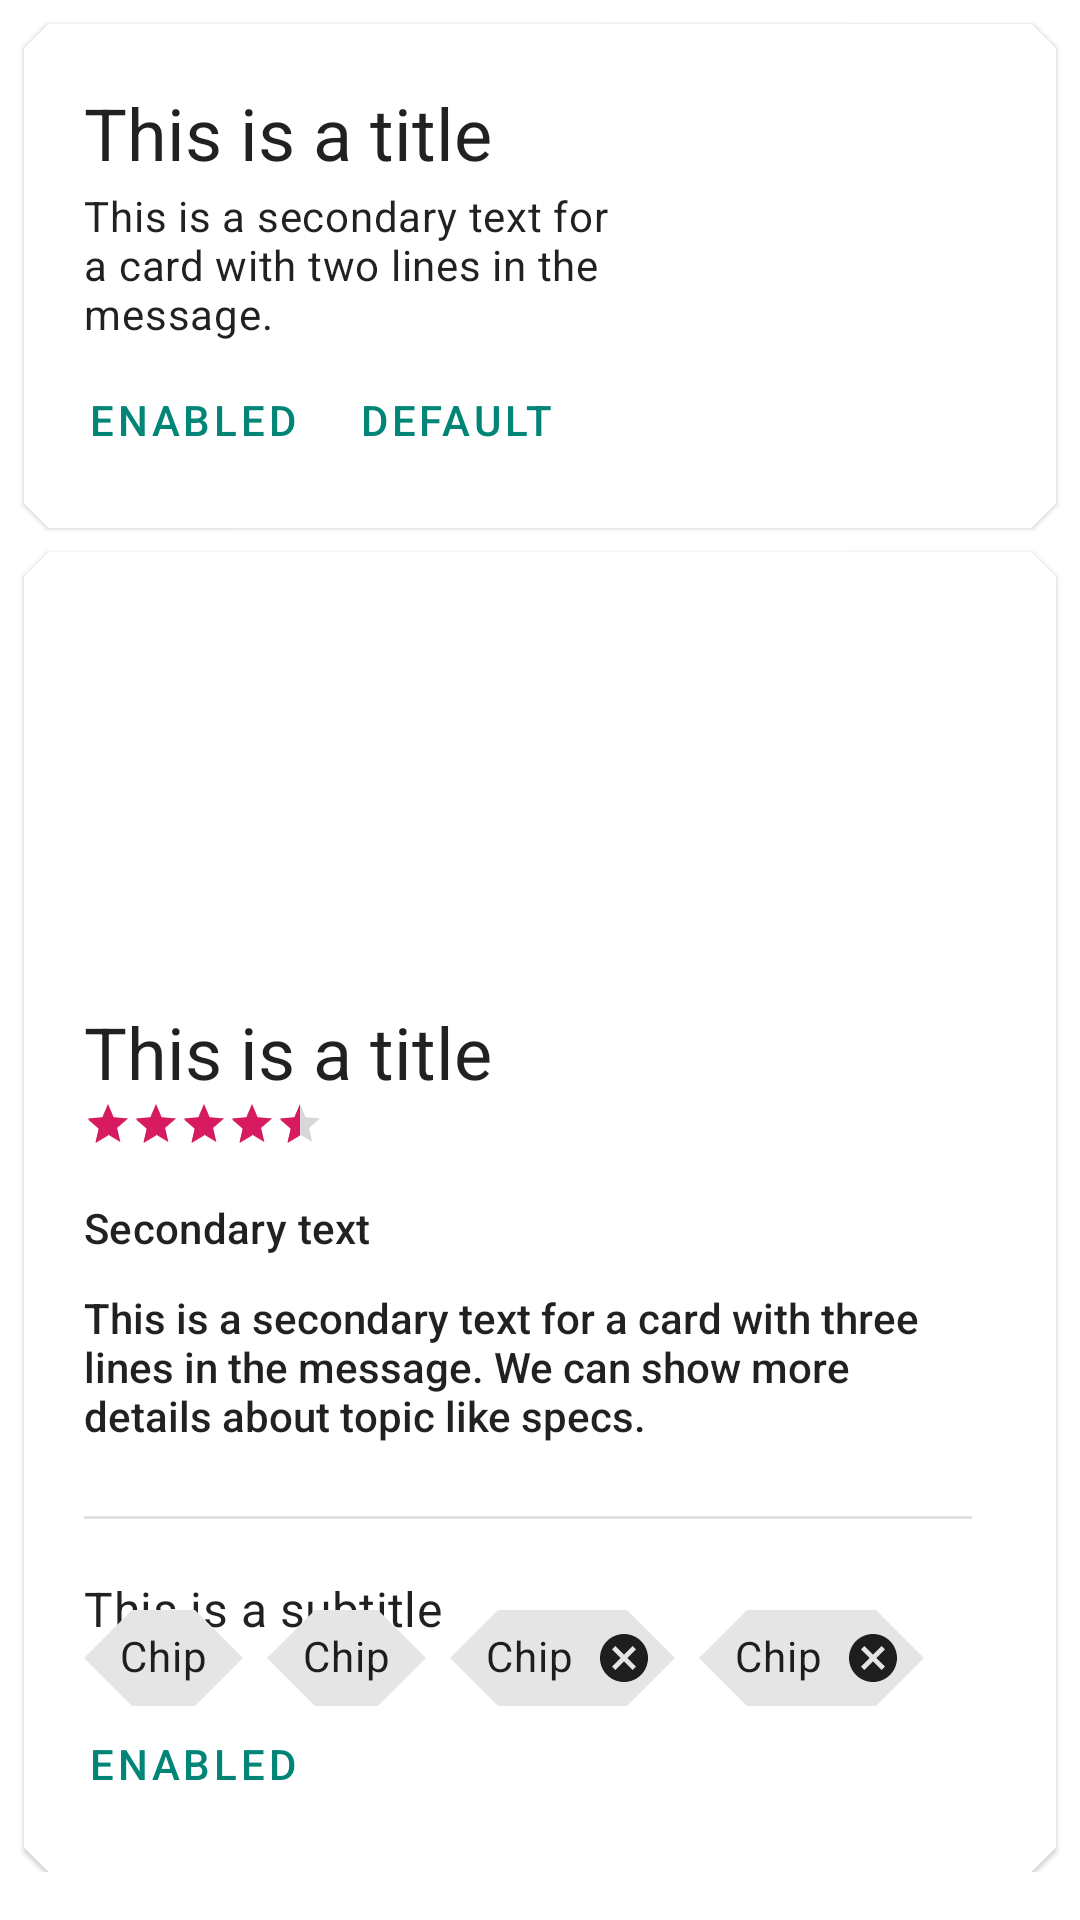

The Android layout XML behind this screen, and the referenced resources:
<!-- AndroidManifest.xml: application theme AppTheme -->
<!-- res/layout/fragment_card.xml -->
<?xml version="1.0" encoding="utf-8"?>

<LinearLayout xmlns:android="http://schemas.android.com/apk/res/android"
    xmlns:tools="http://schemas.android.com/tools"
    android:layout_width="match_parent"
    android:layout_height="match_parent"
    xmlns:app="http://schemas.android.com/apk/res-auto"
    android:orientation="vertical"
    android:paddingBottom="@dimen/common_padding_default"
    tools:context=".Fragments.CardFragment">

    <com.google.android.material.card.MaterialCardView
        android:layout_width="match_parent"
        android:layout_height="wrap_content"
        android:layout_marginStart="@dimen/common_padding_min"
        android:layout_marginEnd="@dimen/common_padding_min"
        android:layout_marginTop="@dimen/common_padding_min"
        android:clickable="true"
        android:focusable="true">

        <androidx.constraintlayout.widget.ConstraintLayout
            android:layout_width="match_parent"
            android:layout_height="wrap_content"
            android:paddingTop="@dimen/common_padding_default"
            android:paddingEnd="@dimen/common_padding_default"
            android:paddingStart="@dimen/common_padding_non">

            <ImageView
                android:id="@+id/imgCardSmall"
                android:layout_width="@dimen/common_padding_img_size"
                android:layout_height="@dimen/common_padding_img_size"
                android:src="@mipmap/ic_launcher"
                app:layout_constraintEnd_toEndOf="parent"
                app:layout_constraintTop_toTopOf="parent"/>

            <com.google.android.material.button.MaterialButton
                android:id="@+id/btnFirst"
                android:layout_width="wrap_content"
                android:layout_height="wrap_content"
                android:text="@string/status_enabled"
                app:layout_constraintStart_toStartOf="parent"
                app:layout_constraintBottom_toBottomOf="parent"
                app:layout_constraintTop_toBottomOf="@id/imgCardSmall"

                android:layout_marginBottom="@dimen/common_padding_min"
                android:layout_marginTop="@dimen/common_padding_min"
                android:layout_marginStart="@dimen/common_padding_min"
                android:layout_marginEnd="@dimen/common_padding_min"
                style="@style/Widget.MaterialComponents.Button.TextButton"/>

            <com.google.android.material.button.MaterialButton
                android:id="@+id/btnSecond"
                android:layout_width="wrap_content"
                android:layout_height="wrap_content"
                android:text="@string/status_default"
                app:layout_constraintStart_toEndOf="@id/btnFirst"
                app:layout_constraintTop_toTopOf="@id/btnFirst"
                app:layout_constraintBottom_toBottomOf="@id/btnFirst"
                style="@style/Widget.MaterialComponents.Button.TextButton"/>

            <TextView
                android:id="@+id/tvTitle"
                android:layout_width="0dp"
                android:layout_height="wrap_content"
                android:text="@string/card_title_demo"
                android:textAppearance="@style/TextAppearance.MaterialComponents.Headline5"
                android:layout_marginStart="@dimen/common_padding_default"
                android:layout_marginEnd="@dimen/common_padding_default"
                app:layout_constraintStart_toStartOf="parent"
                app:layout_constraintEnd_toStartOf="@id/imgCardSmall"
                app:layout_constraintTop_toTopOf="parent"/>

            <TextView
                android:id="@+id/subTitle"
                android:layout_width="0dp"
                android:layout_height="wrap_content"
                android:text="@string/card_message_demo_small"
                android:textAppearance="@style/TextAppearance.MaterialComponents.Body2"
                app:layout_constraintStart_toStartOf="@id/tvTitle"
                app:layout_constraintEnd_toEndOf="@id/tvTitle"
                app:layout_constraintTop_toBottomOf="@id/tvTitle"
                app:layout_constraintBottom_toTopOf="@id/btnFirst"/>
        </androidx.constraintlayout.widget.ConstraintLayout>
    </com.google.android.material.card.MaterialCardView>

    <com.google.android.material.card.MaterialCardView
        android:layout_width="match_parent"
        android:layout_height="wrap_content"
        android:layout_marginStart="@dimen/common_padding_min"
        android:layout_marginEnd="@dimen/common_padding_min"
        android:layout_marginTop="@dimen/common_padding_min">
        
        <androidx.constraintlayout.widget.ConstraintLayout
            android:layout_width="match_parent"
            android:layout_height="wrap_content">
            
            <androidx.appcompat.widget.AppCompatImageView
                android:id="@+id/imgCardLarge"
                android:layout_width="0dp"
                android:layout_height="@dimen/item_img_height"
                app:layout_constraintStart_toStartOf="parent"
                app:layout_constraintEnd_toEndOf="parent"
                app:layout_constraintTop_toTopOf="parent"/>

            <TextView
                android:id="@+id/tvTitleLarge"
                android:layout_width="0dp"
                android:layout_height="wrap_content"
                android:text="@string/card_title_demo"
                android:textAppearance="@style/TextAppearance.MaterialComponents.Headline5"
                android:layout_marginStart="@dimen/common_padding_default"
                android:layout_marginEnd="@dimen/common_padding_middle"
                app:firstBaselineToTopHeight="@dimen/card_baseline_topTitle"
                app:layout_constraintStart_toStartOf="parent"
                app:layout_constraintEnd_toEndOf="parent"
                app:layout_constraintTop_toBottomOf="@id/imgCardLarge"/>

            <RatingBar
                android:id="@+id/rbScore"
                android:layout_width="wrap_content"
                android:layout_height="wrap_content"
                android:rating="4.5"
                app:firstBaselineToTopHeight="@dimen/card_baseline_topTitle"
                app:layout_constraintStart_toStartOf="@id/tvTitleLarge"
                app:layout_constraintTop_toBottomOf="@id/tvTitleLarge"
                style="?ratingBarStyleSmall"/>

            <TextView
                android:id="@+id/tvSecondaryLarge"
                android:layout_width="0dp"
                android:layout_height="wrap_content"
                android:text="@string/card_secondary_demo"
                android:textAppearance="@style/TextAppearance.MaterialComponents.Subtitle2"
                app:firstBaselineToTopHeight="@dimen/card_baseline_secondary"
                app:layout_constraintStart_toStartOf="@id/tvTitleLarge"
                app:layout_constraintEnd_toEndOf="@id/tvTitleLarge"
                app:layout_constraintTop_toBottomOf="@id/rbScore"/>

            <TextView
                android:id="@+id/tvMessageLarge"
                android:layout_width="0dp"
                android:layout_height="wrap_content"
                android:text="@string/card_message_demo_large"
                android:textAppearance="@style/TextAppearance.AppCompat.Body2"
                app:firstBaselineToTopHeight="@dimen/card_baseline_message"
                app:layout_constraintStart_toStartOf="@id/tvTitleLarge"
                app:layout_constraintEnd_toEndOf="@id/tvTitleLarge"
                app:layout_constraintTop_toBottomOf="@id/tvSecondaryLarge"/>

            <View
                android:id="@+id/divider"
                android:layout_width="0dp"
                android:layout_height="1dp"
                android:background="@color/divider_light"
                android:layout_marginTop="@dimen/common_padding_middle"
                app:layout_constraintStart_toStartOf="@id/tvTitleLarge"
                app:layout_constraintEnd_toEndOf="@id/tvTitleLarge"
                app:layout_constraintTop_toBottomOf="@id/tvMessageLarge"/>

            <TextView
                android:id="@+id/tvSubTitleLarge"
                android:layout_width="0dp"
                android:layout_height="wrap_content"
                android:text="@string/card_subtitle_demo"
                android:textAppearance="@style/TextAppearance.MaterialComponents.Subtitle1"
                app:firstBaselineToTopHeight="@dimen/card_baseline_subtitle"
                app:layout_constraintStart_toStartOf="@id/tvTitleLarge"
                app:layout_constraintEnd_toEndOf="@id/tvTitleLarge"
                app:layout_constraintTop_toBottomOf="@id/divider"/>

            <com.google.android.material.button.MaterialButton
                android:id="@+id/btnFirstLarge"
                android:layout_width="wrap_content"
                android:layout_height="wrap_content"
                android:text="@string/status_enabled"
                android:layout_marginStart="@dimen/common_padding_min"
                android:layout_marginBottom="@dimen/common_padding_min"
                app:layout_constraintStart_toStartOf="parent"
                app:layout_constraintBottom_toBottomOf="parent"
                style="@style/Widget.MaterialComponents.Button.TextButton"/>

            <com.google.android.material.chip.Chip
                android:id="@+id/chipFirst"
                android:layout_width="wrap_content"
                android:layout_height="wrap_content"
                android:text="@string/card_chip_demo"
                android:layout_marginTop="@dimen/card_padding_container_variant"
               android:layout_marginBottom="@dimen/card_padding_container_variant2"
                app:layout_constraintStart_toStartOf="@id/tvTitleLarge"
                app:layout_constraintTop_toBottomOf="@id/tvSubTitleLarge"
                app:layout_constraintBottom_toTopOf="@id/btnFirstLarge"/>

            <com.google.android.material.chip.Chip
                android:id="@+id/chipSecond"
                android:layout_width="wrap_content"
                android:layout_height="wrap_content"
                android:text="@string/card_chip_demo"
                android:layout_marginStart="@dimen/common_padding_min"
                android:checkable="true"
                app:layout_constraintStart_toEndOf="@id/chipFirst"
                app:layout_constraintTop_toTopOf="@id/chipFirst"
                app:layout_constraintBottom_toBottomOf="@id/chipFirst"/>
                

            <com.google.android.material.chip.Chip
                android:id="@+id/chipThird"
                android:layout_width="wrap_content"
                android:layout_height="wrap_content"
                android:text="@string/card_chip_demo"
                app:closeIconEnabled="true"
                android:layout_marginStart="@dimen/common_padding_min"
                app:layout_constraintStart_toEndOf="@id/chipSecond"
                app:layout_constraintTop_toTopOf="@id/chipFirst"
                app:layout_constraintBottom_toBottomOf="@id/chipFirst"/>

            <com.google.android.material.chip.Chip
                android:layout_width="wrap_content"
                android:layout_height="wrap_content"
                android:text="@string/card_chip_demo"
                android:checkable="true"
                app:closeIconEnabled="true"
                app:checkedIcon="@drawable/ic_favorite"
                android:layout_marginStart="@dimen/common_padding_min"
                app:layout_constraintStart_toEndOf="@id/chipThird"
                app:layout_constraintTop_toTopOf="@id/chipFirst"
                app:layout_constraintBottom_toBottomOf="@id/chipFirst"/>




        </androidx.constraintlayout.widget.ConstraintLayout>
    </com.google.android.material.card.MaterialCardView>

</LinearLayout>
<!-- resources referenced by this layout -->
<resources>
  <color name="divider_light">#1E000000</color>
  <dimen name="card_baseline_message">26dp</dimen>
  <dimen name="card_baseline_secondary">32dp</dimen>
  <dimen name="card_baseline_subtitle">36dp</dimen>
  <dimen name="card_baseline_topTitle">44dp</dimen>
  <dimen name="card_padding_container_variant">14dp</dimen>
  <dimen name="card_padding_container_variant2">20dp</dimen>
  <dimen name="common_padding_default">16dp</dimen>
  <dimen name="common_padding_img_size">80dp</dimen>
  <dimen name="common_padding_middle">24dp</dimen>
  <dimen name="common_padding_min">8dp</dimen>
  <dimen name="common_padding_non">0dp</dimen>
  <dimen name="item_img_height">128dp</dimen>
  <string name="card_chip_demo">Chip</string>
  <string name="card_message_demo_large">This is a secondary text for a card with three lines in the message.
          We can show more details about topic like specs.</string>
  <string name="card_message_demo_small">This is a secondary text for a card with two lines in the message.</string>
  <string name="card_secondary_demo">Secondary text</string>
  <string name="card_subtitle_demo">This is a subtitle</string>
  <string name="card_title_demo">This is a title</string>
  <string name="status_default">Default</string>
  <string name="status_enabled">Enabled</string>
  <style name="AppTheme" parent="Theme.MaterialComponents.Light.DarkActionBar">
          
          <item name="colorPrimary">@color/colorPrimary</item>
          <item name="colorPrimaryDark">@color/colorPrimaryDark</item>
          <item name="colorAccent">@color/colorAccent</item>
  
          
          <item name="shapeAppearanceSmallComponent">@style/ShapeAppearance.MyTheme.SmallComponent</item>
          <item name="shapeAppearanceMediumComponent">@style/ShapeAppearance.MyTheme.MediumComponent</item>
          <item name="shapeAppearanceLargeComponent">@style/ShapeAppearance.MyTheme.LargeComponent</item>
      </style>
  <color name="colorPrimary">#008577</color>
  <color name="colorPrimaryDark">#00574B</color>
  <color name="colorAccent">#D81B60</color>
  <style name="ShapeAppearance.MyTheme.SmallComponent" parent="ShapeAppearance.MaterialComponents.SmallComponent">
          <item name="cornerFamily">cut</item>
          <item name="cornerSize">4dp</item>
      </style>
  <style name="ShapeAppearance.MyTheme.MediumComponent" parent="ShapeAppearance.MaterialComponents.MediumComponent">
          <item name="cornerFamily">cut</item>
          <item name="cornerSize">8dp</item>
      </style>
  <style name="ShapeAppearance.MyTheme.LargeComponent" parent="ShapeAppearance.MaterialComponents.LargeComponent">
          <item name="cornerFamily">cut</item>
          <item name="cornerSize">16dp</item>
      </style>
</resources>
